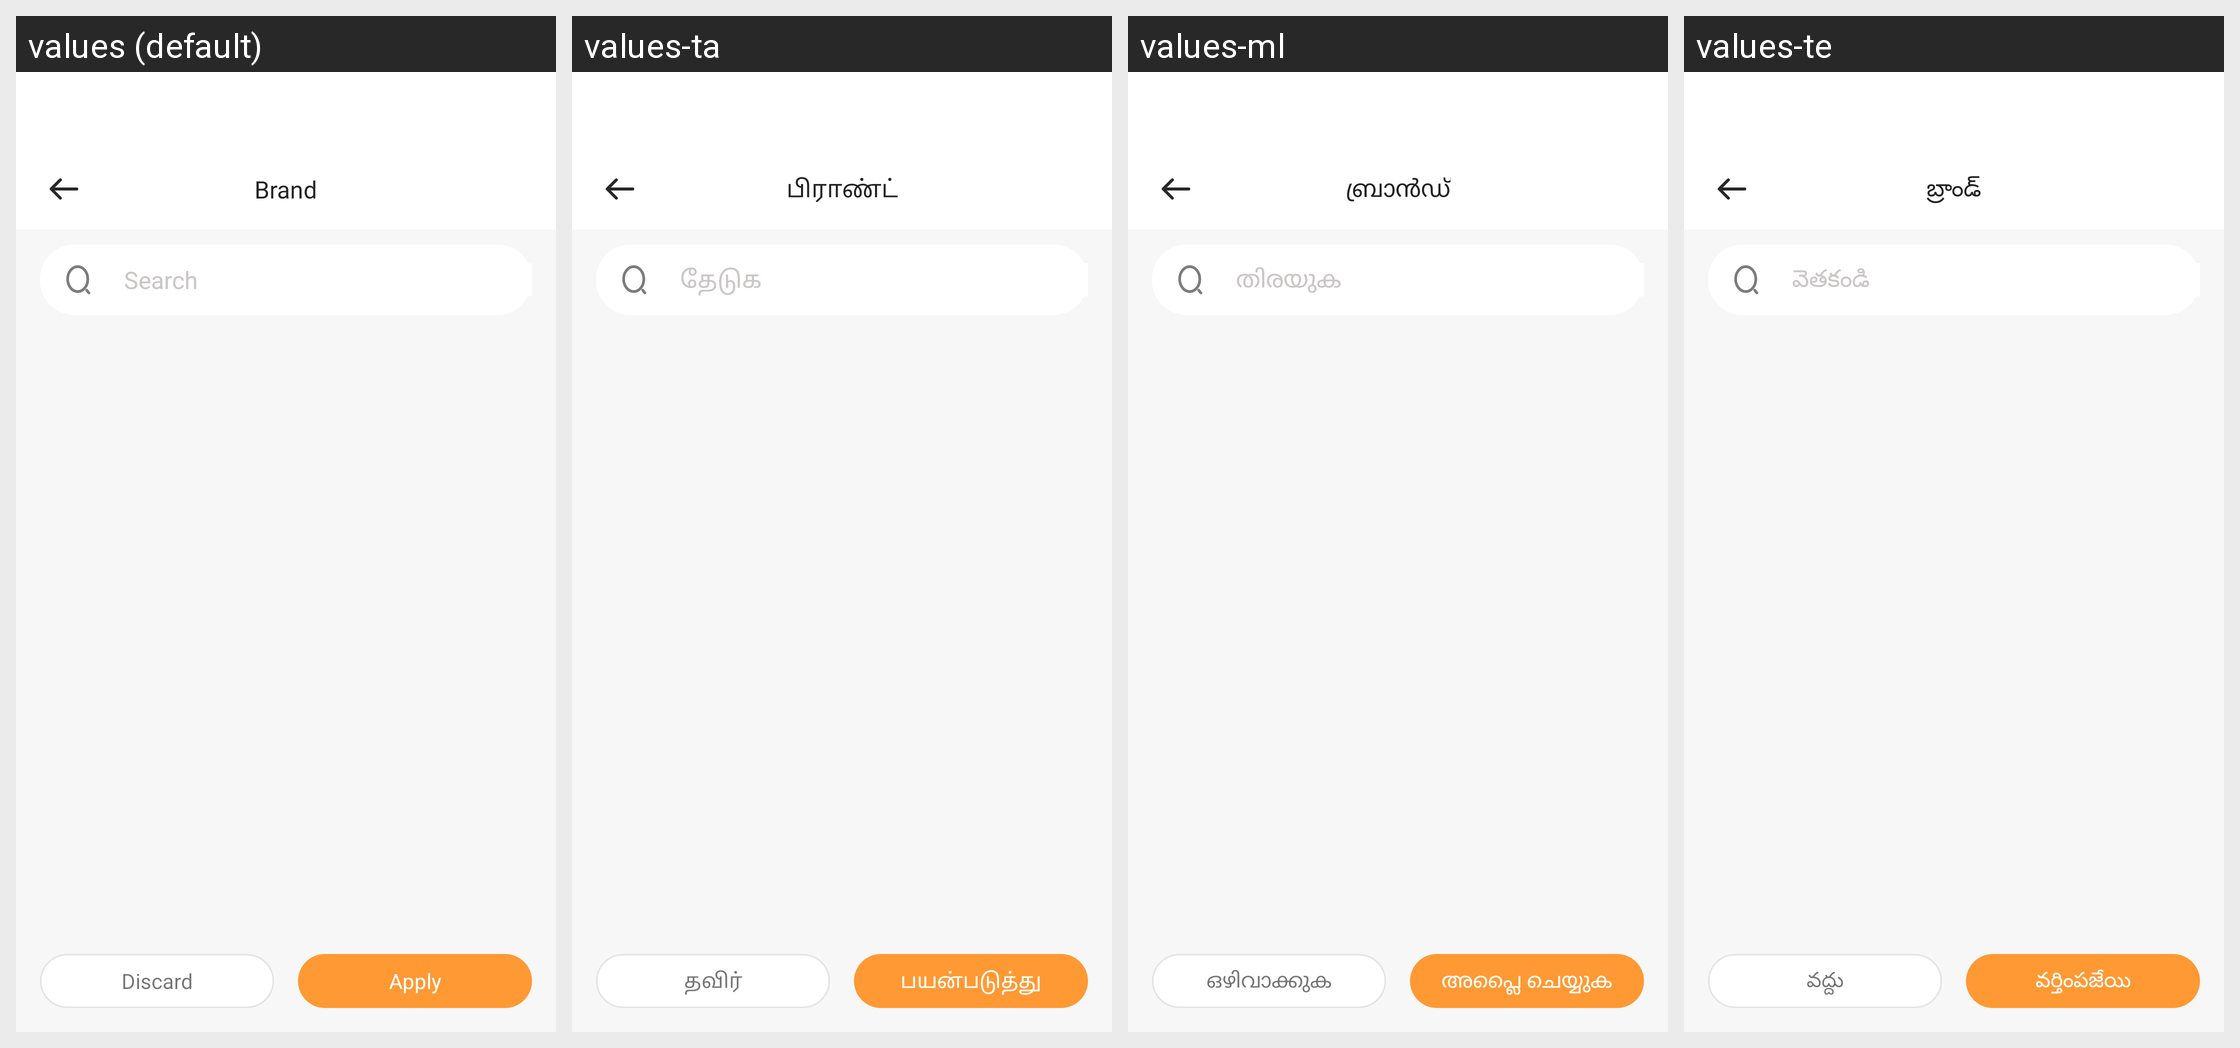

Translations of the strings shown on this Android screen, per locale in the grid:
Android screen res/layout/fragment_brand.xml rendered under 4 locales, left to right: values (default), values-ta, values-ml, values-te. Device: Nexus 5 (rendered at 1080×1920; each locale shown at half size, 540×960, under a caption strip naming it); theme Theme.ADHYATMAH.
Other locales in the repository, not shown: values-bn, values-gu, values-hi, values-kn, values-mr, values-or.
Strings drawn on this screen, with the default value and each locale's value (text and hints the layout hard-codes, and strings that could not be matched under every locale, appear in the picture but are not listed):

brand
  values: Brand
  values-ta: பிராண்ட்
  values-ml: ബ്രാൻഡ്
  values-te: బ్రాండ్

search
  values: Search
  values-ta: தேடுக
  values-ml: തിരയുക
  values-te: వెతకండి

discard
  values: Discard
  values-ta: தவிர்
  values-ml: ഒഴിവാക്കുക
  values-te: వద్దు

apply
  values: Apply
  values-ta: பயன்படுத்து
  values-ml: അപ്ലൈ ചെയ്യുക
  values-te: వర్తింపజేయి
